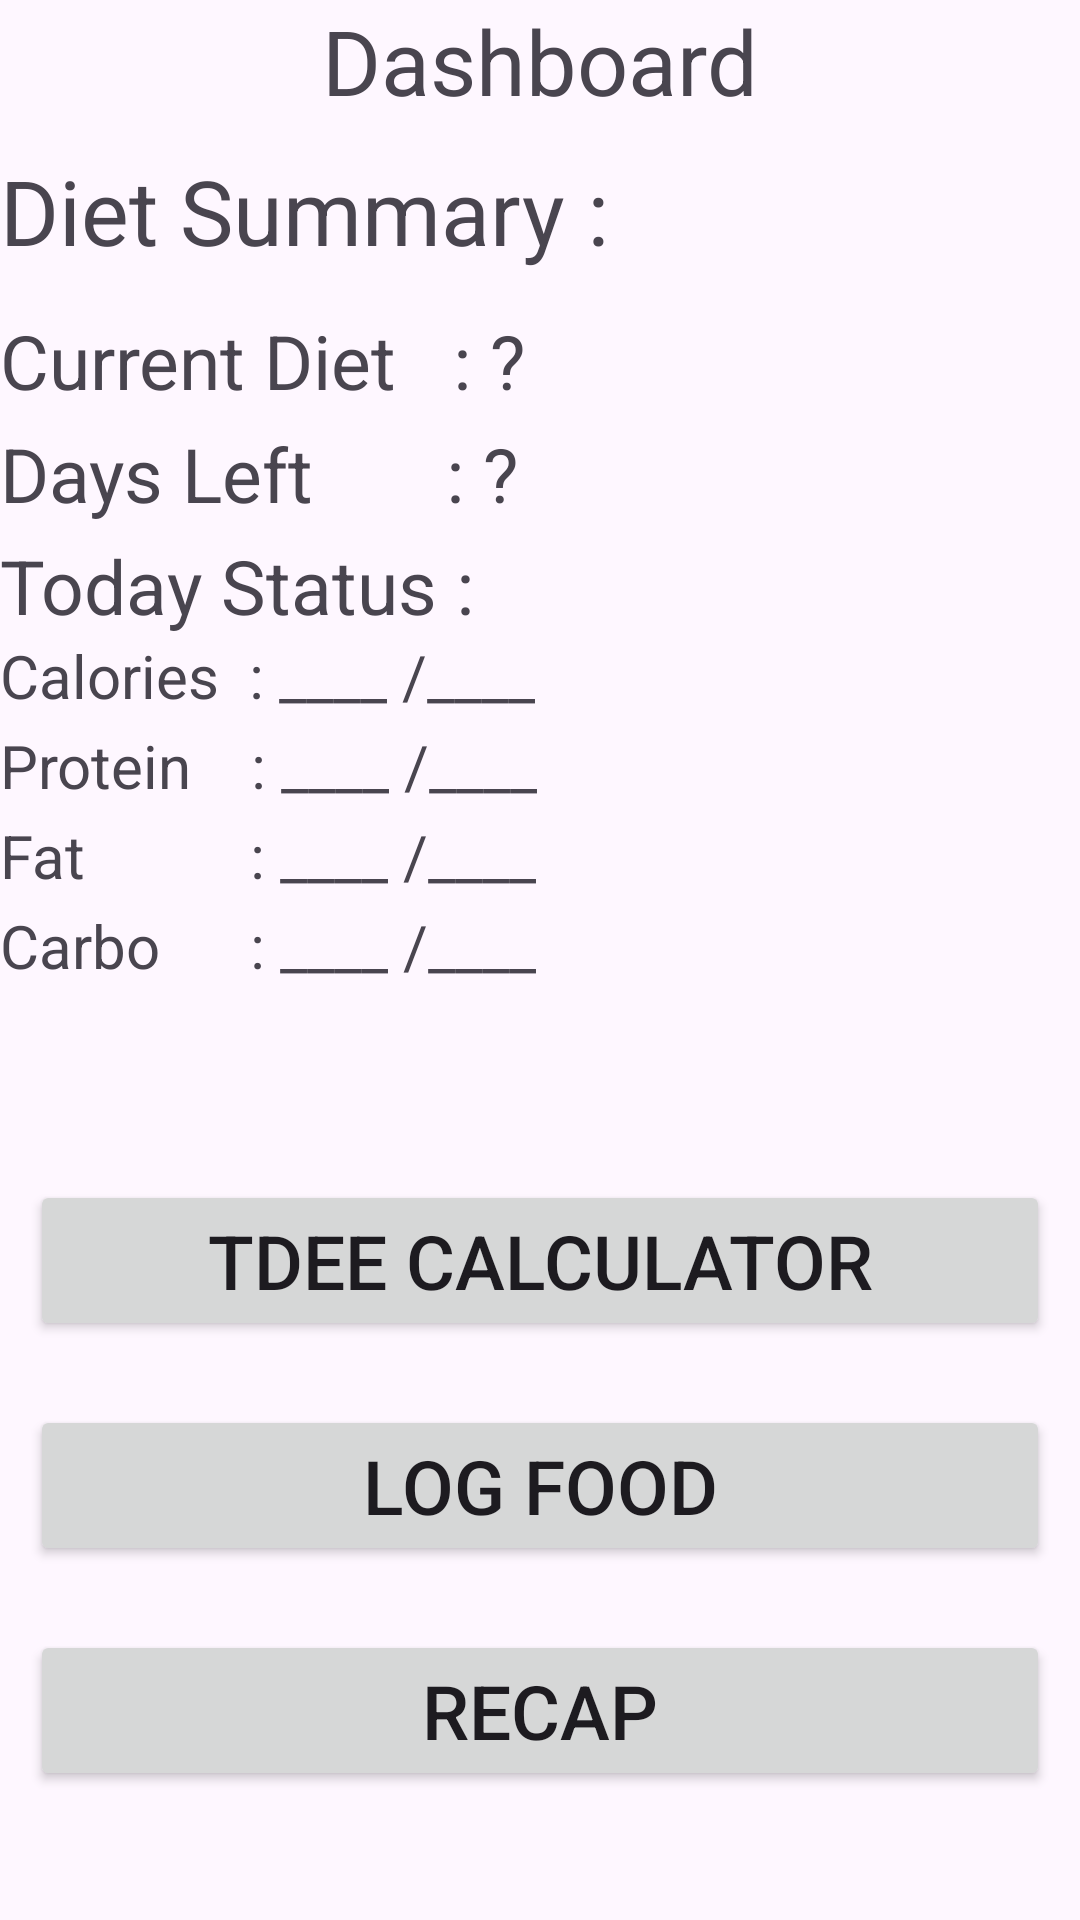

Reconstruct the res/layout file that produces this screen, plus the resources it refers to.
<!-- AndroidManifest.xml: application theme Theme.Dietapp -->
<!-- res/layout/fragment_dashboard.xml -->
<?xml version="1.0" encoding="utf-8"?>
<FrameLayout xmlns:android="http://schemas.android.com/apk/res/android"
    xmlns:app="http://schemas.android.com/apk/res-auto"
    xmlns:tools="http://schemas.android.com/tools"
    android:layout_width="match_parent"
    android:layout_height="match_parent"
    tools:context=".menu.DashboardFragment">

    <androidx.constraintlayout.widget.ConstraintLayout
        android:layout_width="match_parent"
        android:layout_height="match_parent">

        <TextView
            android:id="@+id/header"
            android:layout_width="360dp"
            android:layout_height="wrap_content"
            android:layout_marginTop="-600dp"
            android:gravity="center"
            android:text="Dashboard"
            android:textSize="30sp"
            app:layout_constraintBottom_toBottomOf="parent"
            app:layout_constraintEnd_toEndOf="parent"
            app:layout_constraintStart_toStartOf="parent"
            app:layout_constraintTop_toTopOf="parent" />

        <TextView
            android:id="@+id/sub_header"
            android:layout_width="360dp"
            android:layout_height="wrap_content"
            android:layout_marginTop="-500dp"
            android:text="Diet Summary :"
            android:textSize="30sp"
            app:layout_constraintBottom_toBottomOf="parent"
            app:layout_constraintEnd_toEndOf="parent"
            app:layout_constraintStart_toStartOf="parent"
            app:layout_constraintTop_toTopOf="parent" />

        <TextView
            android:id="@+id/calories"
            android:layout_width="360dp"
            android:layout_height="wrap_content"
            android:layout_marginTop="-190dp"
            android:text="Calories  : ____ /____"
            android:textSize="20sp"
            app:layout_constraintBottom_toBottomOf="parent"
            app:layout_constraintEnd_toEndOf="parent"
            app:layout_constraintStart_toStartOf="parent"
            app:layout_constraintTop_toTopOf="parent" />

        <TextView
            android:id="@+id/current"
            android:layout_width="360dp"
            android:layout_height="wrap_content"
            android:layout_marginTop="-400dp"
            android:text="Current Diet   : ?"
            android:textSize="25sp"
            app:layout_constraintBottom_toBottomOf="parent"
            app:layout_constraintEnd_toEndOf="parent"
            app:layout_constraintStart_toStartOf="parent"
            app:layout_constraintTop_toTopOf="parent" />

        <TextView
            android:id="@+id/days"
            android:layout_width="360dp"
            android:layout_height="wrap_content"
            android:layout_marginTop="-325dp"
            android:text="Days Left       : ?"
            android:textSize="25sp"
            app:layout_constraintBottom_toBottomOf="parent"
            app:layout_constraintEnd_toEndOf="parent"
            app:layout_constraintStart_toStartOf="parent"
            app:layout_constraintTop_toTopOf="parent" />

        <TextView
            android:id="@+id/today"
            android:layout_width="360dp"
            android:layout_height="wrap_content"
            android:layout_marginTop="-250dp"
            android:text="Today Status :"
            android:textSize="25sp"
            app:layout_constraintBottom_toBottomOf="parent"
            app:layout_constraintEnd_toEndOf="parent"
            app:layout_constraintStart_toStartOf="parent"
            app:layout_constraintTop_toTopOf="parent" />

        <TextView
            android:id="@+id/protein"
            android:layout_width="360dp"
            android:layout_height="wrap_content"
            android:layout_marginTop="-130dp"
            android:text="Protein    : ____ /____"
            android:textSize="20sp"
            app:layout_constraintBottom_toBottomOf="parent"
            app:layout_constraintEnd_toEndOf="parent"
            app:layout_constraintStart_toStartOf="parent"
            app:layout_constraintTop_toTopOf="parent" />

        <TextView
            android:id="@+id/fat"
            android:layout_width="360dp"
            android:layout_height="wrap_content"
            android:layout_marginTop="-70dp"
            android:text="Fat           : ____ /____"
            android:textSize="20sp"
            app:layout_constraintBottom_toBottomOf="parent"
            app:layout_constraintEnd_toEndOf="parent"
            app:layout_constraintStart_toStartOf="parent"
            app:layout_constraintTop_toTopOf="parent" />

        <TextView
            android:id="@+id/carbo"
            android:layout_width="360dp"
            android:layout_height="wrap_content"
            android:layout_marginTop="-10dp"
            android:text="Carbo      : ____ /____"
            android:textSize="20sp"
            app:layout_constraintBottom_toBottomOf="parent"
            app:layout_constraintEnd_toEndOf="parent"
            app:layout_constraintStart_toStartOf="parent"
            app:layout_constraintTop_toTopOf="parent" />

        <Button
            android:id="@+id/btnCalculator"
            android:layout_width="340dp"
            android:layout_height="wrap_content"
            android:layout_marginTop="200dp"
            android:text="TDEE Calculator"
            android:textSize="25sp"
            app:layout_constraintBottom_toBottomOf="parent"
            app:layout_constraintEnd_toEndOf="parent"
            app:layout_constraintStart_toStartOf="parent"
            app:layout_constraintTop_toTopOf="parent" />

        <Button
            android:id="@+id/btnFood"
            android:layout_width="340dp"
            android:layout_height="wrap_content"
            android:layout_marginTop="350dp"
            android:text="Log Food"
            android:textSize="25sp"
            app:layout_constraintBottom_toBottomOf="parent"
            app:layout_constraintEnd_toEndOf="parent"
            app:layout_constraintStart_toStartOf="parent"
            app:layout_constraintTop_toTopOf="parent" />

        <Button
            android:id="@+id/btnDaily"
            android:layout_width="340dp"
            android:layout_height="wrap_content"
            android:layout_marginTop="500dp"
            android:text="Recap"
            android:textSize="25sp"
            app:layout_constraintBottom_toBottomOf="parent"
            app:layout_constraintEnd_toEndOf="parent"
            app:layout_constraintStart_toStartOf="parent"
            app:layout_constraintTop_toTopOf="parent" />

    </androidx.constraintlayout.widget.ConstraintLayout>
</FrameLayout>
<!-- resources referenced by this layout -->
<resources>
  <style name="Theme.Dietapp" parent="Base.Theme.Dietapp" />
  <style name="Base.Theme.Dietapp" parent="Theme.Material3.DayNight.NoActionBar">
          
          
      </style>
</resources>
